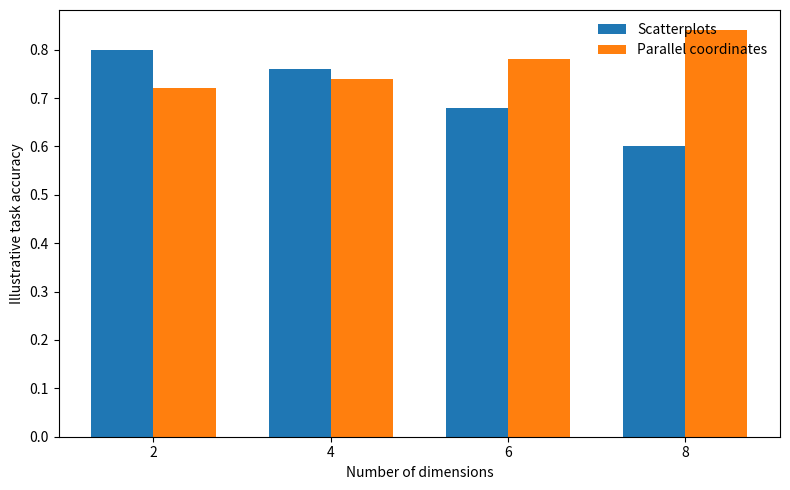

Here is the Python script that generated this plot:
# Comparative eye-tracking evaluation of scatterplots and parallel coordinates
# Educational reconstruction for M.E. CSE Data Visualization Exercise-2.
# The reconstruction is NOT a reproduction of the authors' research findings.
# Replace only with published numerical values when the source provides them.
import matplotlib.pyplot as plt
import numpy as np


import os
from pathlib import Path as _Path


def _visualizations_dir() -> _Path:
    """Where saved figures go: env override -> repo folder -> cwd fallback."""
    if os.environ.get("EX2_VIS_DIR"):
        out = _Path(os.environ["EX2_VIS_DIR"])
    else:
        try:
            out = _Path(__file__).resolve().parent.parent / "visualizations"
        except NameError:  # exec()'d inside a notebook cell: no __file__
            out = _Path.cwd() / "visualizations"
    out.mkdir(parents=True, exist_ok=True)
    return out


# Illustrative reconstruction data / structure:
dims=[2,4,6,8]; scatter=[.80,.76,.68,.60]; pcp=[.72,.74,.78,.84]

# Plot:
fig,ax=plt.subplots(figsize=(8,5)); x=np.arange(len(dims)); w=.35
ax.bar(x-w/2,scatter,w,label="Scatterplots"); ax.bar(x+w/2,pcp,w,label="Parallel coordinates")
ax.set_xticks(x,dims); ax.set_xlabel("Number of dimensions"); ax.set_ylabel("Illustrative task accuracy"); ax.legend(frameon=False)

plt.tight_layout()
plt.savefig(_visualizations_dir() / "paper_15_improved.png", dpi=300, bbox_inches="tight")
plt.show()
